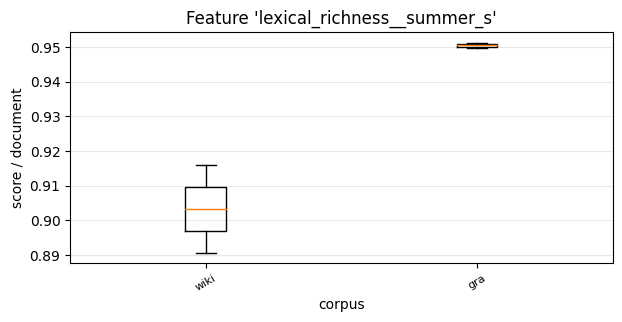

Values plotted in this chart, from the file beside it:
, 0, 1
wiki, 0.8906, 0.9159
gra, 0.9497, 0.9512
